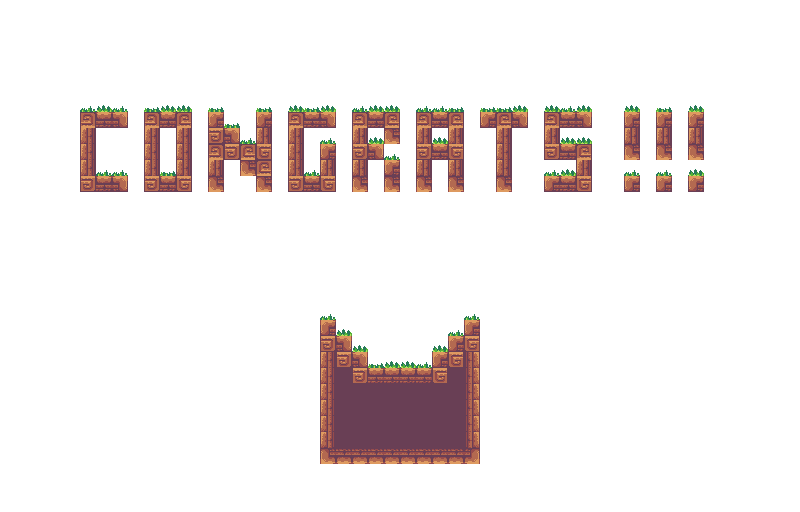

The file beside this chart, header and first rows:
0, 0, 0, 0, 0, 0, 0, 0, 0, 0, 0, 0, 0, 0, 0, 0, 0, 0, 0, 0, 0, 0, 0, 0
0, 0, 0, 0, 0, 0, 0, 0, 0, 0, 0, 0, 0, 0, 0, 0, 0, 0, 0, 0, 0, 0, 0, 0
0, 0, 0, 0, 0, 0, 0, 0, 0, 0, 0, 0, 0, 0, 0, 0, 0, 0, 0, 0, 0, 0, 0, 0
0, 0, 0, 0, 0, 0, 0, 0, 0, 0, 0, 0, 0, 0, 0, 0, 0, 0, 0, 0, 0, 0, 0, 0
0, 0, 0, 0, 0, 0, 0, 0, 0, 0, 0, 0, 0, 0, 0, 0, 0, 0, 0, 0, 0, 0, 0, 0
0, 0, 0, 0, 0, 0, 0, 0, 0, 0, 0, 0, 0, 0, 0, 0, 0, 0, 0, 0, 0, 0, 0, 0
0, 0, 0, 0, 0, 0, 0, 0, 0, 0, 0, 0, 0, 0, 0, 0, 0, 0, 0, 0, 0, 0, 0, 0
0, 0, 0, 0, 0, 3, 3, 3, 0, 3, 3, 3, 0, 3, 0, 0, 3, 0, 3, 3, 3, 0, 3, 3
0, 0, 0, 0, 0, 3, 0, 0, 0, 3, 0, 3, 0, 3, 3, 0, 3, 0, 3, 0, 0, 0, 3, 0
0, 0, 0, 0, 0, 3, 0, 0, 0, 3, 0, 3, 0, 3, 3, 3, 3, 0, 3, 0, 3, 0, 3, 3
0, 0, 0, 0, 0, 3, 0, 0, 0, 3, 0, 3, 0, 3, 0, 3, 3, 0, 3, 0, 3, 0, 3, 0
0, 0, 0, 0, 0, 3, 3, 3, 0, 3, 3, 3, 0, 3, 0, 0, 3, 0, 3, 3, 3, 0, 3, 0
0, 0, 0, 0, 0, 0, 0, 0, 0, 0, 0, 0, 0, 0, 0, 0, 0, 0, 0, 0, 0, 0, 0, 0
0, 0, 0, 0, 0, 0, 0, 0, 0, 0, 0, 0, 0, 0, 0, 0, 0, 0, 0, 0, 0, 0, 0, 0
0, 0, 0, 0, 0, 0, 0, 0, 0, 0, 0, 0, 0, 0, 0, 0, 0, 0, 0, 0, 0, 0, 0, 0
0, 0, 0, 0, 0, 0, 0, 0, 0, 0, 0, 0, 0, 0, 0, 0, 0, 0, 0, 0, 0, 0, 0, 0
0, 0, 0, 0, 0, 0, 0, 0, 0, 0, 0, 0, 0, 0, 0, 0, 0, 0, 0, 0, 0, 0, 0, 0
0, 0, 0, 0, 0, 0, 0, 0, 0, 0, 0, 0, 0, 0, 0, 0, 0, 0, 0, 0, 0, 0, 0, 0
0, 0, 0, 0, 0, 0, 0, 0, 0, 0, 0, 0, 0, 0, 0, 0, 0, 0, 0, 0, 0, 0, 0, 0
0, 0, 0, 0, 0, 0, 0, 0, 0, 0, 0, 0, 0, 0, 0, 0, 0, 0, 0, 0, 0, 0, 0, 0
0, 0, 0, 0, 0, 0, 0, 0, 0, 0, 0, 0, 0, 0, 0, 0, 0, 0, 0, 0, 3, 0, 0, 0
0, 0, 0, 0, 0, 0, 0, 0, 0, 0, 0, 0, 0, 0, 0, 0, 0, 0, 0, 0, 3, 3, 0, 0
0, 0, 0, 0, 0, 0, 0, 0, 0, 0, 0, 0, 0, 0, 0, 0, 0, 0, 0, 0, 3, 3, 3, 0
0, 0, 0, 0, 0, 0, 0, 0, 0, 0, 0, 0, 0, 0, 0, 0, 0, 0, 0, 0, 3, 3, 3, 3
0, 0, 0, 0, 0, 0, 0, 0, 0, 0, 0, 0, 0, 0, 0, 0, 0, 0, 0, 0, 3, 3, 3, 3
0, 0, 0, 0, 0, 0, 0, 0, 0, 0, 0, 0, 0, 0, 0, 0, 0, 0, 0, 0, 3, 3, 3, 3
0, 0, 0, 0, 0, 0, 0, 0, 0, 0, 0, 0, 0, 0, 0, 0, 0, 0, 0, 0, 3, 3, 3, 3
0, 0, 0, 0, 0, 0, 0, 0, 0, 0, 0, 0, 0, 0, 0, 0, 0, 0, 0, 0, 3, 3, 3, 3
0, 0, 0, 0, 0, 0, 0, 0, 0, 0, 0, 0, 0, 0, 0, 0, 0, 0, 0, 0, 3, 3, 3, 3
0, 0, 0, 0, 0, 0, 0, 0, 0, 0, 0, 0, 0, 0, 0, 0, 0, 0, 0, 0, 0, 0, 0, 0
0, 0, 0, 0, 0, 0, 0, 0, 0, 0, 0, 0, 0, 0, 0, 0, 0, 0, 0, 0, 0, 0, 0, 0
0, 0, 0, 0, 0, 0, 0, 0, 0, 0, 0, 0, 0, 0, 0, 0, 0, 0, 0, 0, 0, 0, 0, 0
